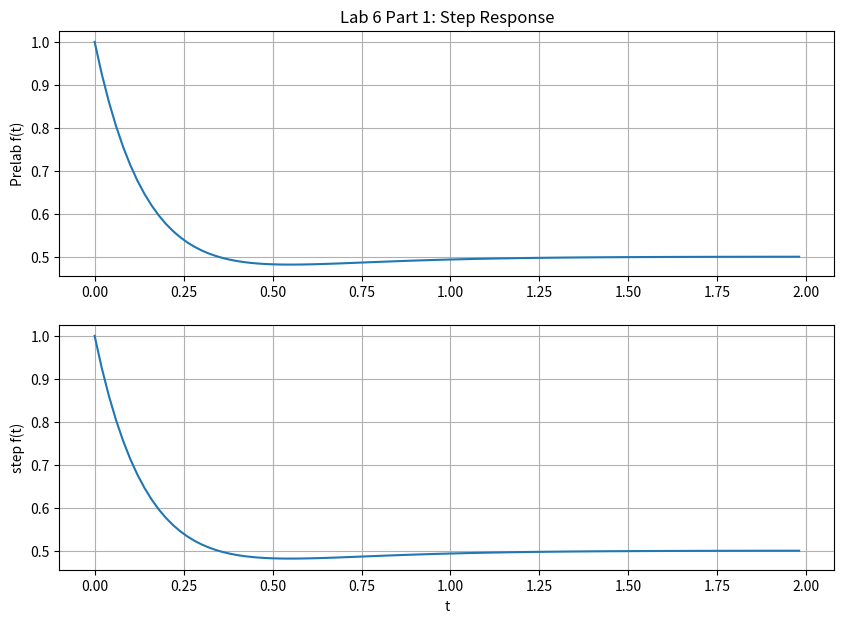
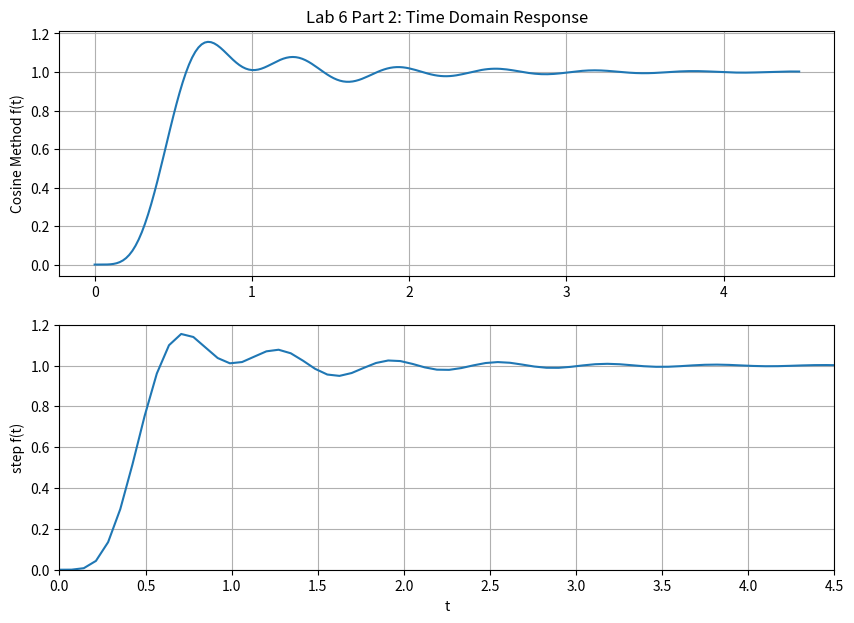

Source code (Python) for these figures, in order:
# -*- coding: utf-8 -*-
################################################
#					                           #
# [redacted]
# [redacted]
# Lab  6				                       #
# Due March 1 2022   			               #
# Partial Fraction Expansion                   #
#                                              #
# Separated by Parts	                       #
################################################

import numpy as np
import matplotlib.pyplot as plt
import scipy.signal as sig

###########################Part 1##############################################
steps = 2e-2
t = np.arange(0, 2, steps) #plot 0 to 2 seconds
def step(t):
    y = np.zeros(t.shape)
    for i in range(len(t)):
            if t[i] < 0:
                y[i] = 0
            else:
                y[i] = 1
    return y

def delta(t): #Not necessary ut thought I needed it
    y = np.zeros(t.shape)
    for i in range(len(t)):
            if t[i] == 0:
                y[i] = 100
            else:
                y[i] = 0
    return y

stepresponse = (np.e**(-6*t)-0.5*np.e**(-4*t)+0.5)*step(t)

num = [1, 6, 12]
den = [1, 10, 24]

tout, yout = sig.step((num, den), T = t) #Step Response

plt.figure(figsize = (10, 7))
plt.subplot(2,1,1)
plt.plot(t,stepresponse) #Calculated 
plt.title('Lab 6 Part 1: Step Response')

plt.ylabel('Prelab f(t)') 
plt.grid(True)

plt.subplot(2,1,2)
plt.plot(tout,yout) #Python Function
plt.ylabel('step f(t)')
plt.xlabel('t')
plt.grid(which='both')

R, P, K = sig.residue([1,6,12], [1,10,24,0])

print('Part 1')
print(R)
print(P)
print(K)


##############################Part 2###########################################
newt = np.arange(0, 4.5, steps)
R2, P2, K2 = sig.residue([0,0,0,0,0,0,25250], [1,18,218,2036,9085,25250,0])

print('Part 2')
print(R2)
print(P2)
print(K2)


tdr = 0 #Initial Value as we're doing a sum from a loop
for i in range(len(R2)):
    w = np.imag(P2[i]) #return imaginary part 
    kabs = np.abs(R2[i]) #returns the magnitude of complex number
    krad = np.angle(R2[i]) #returns radians for k
    alpha = np.real(P2[i]) #only need real part of complex number
    eAlphat = np.e**(alpha*newt) ##e to the alpha t
    cos = np.cos((w * newt) + krad )
    tdr += kabs*eAlphat*cos*step(newt)
    
TempTrans2 = ([25250], [1,18,218,2036,9085,25250]) #System for step function

t, step2 = sig.step(TempTrans2)

plt.figure(figsize = (10, 7))
plt.subplot(2,1,1)
plt.plot(newt,tdr) #Cosine Method
plt.title('Lab 6 Part 2: Time Domain Response')

plt.ylabel('Cosine Method f(t)') 
plt.grid(True)

plt.subplot(2,1,2)
plt.plot(t, step2) #Python Function
plt.axis ([0.0, 4.5, 0.0, 1.2])
plt.ylabel('step f(t)')
plt.xlabel('t')
plt.grid(which='both')

